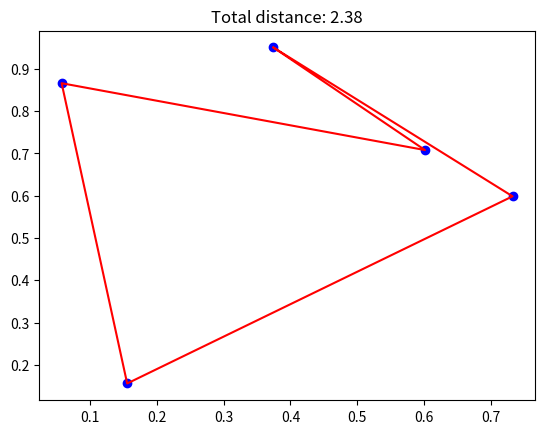

Write Python code to recreate this figure.
import numpy as np

class TSPEnv:
    def __init__(self, num_cities=10, seed=None):
        self.num_cities = num_cities
        self.seed = seed
        self.rng = np.random.RandomState(seed)
        self.cities = None
        self.visited = None
        self.current_city = None
        self.total_distance = None
        self.step_count = None

    def reset(self):
        # 都市座標をランダム生成（[0,1]区間）
        self.cities = self.rng.rand(self.num_cities, 2)
        self.visited = np.zeros(self.num_cities, dtype=bool)
        self.current_city = self.rng.randint(self.num_cities)
        self.visited[self.current_city] = True
        self.total_distance = 0.0
        self.step_count = 0
        return self._get_obs()

    def _get_obs(self):
        # 状態: [都市座標, 訪問フラグ, 現在地]
        return {
            'cities': self.cities.copy(),  # (num_cities, 2)
            'visited': self.visited.copy(),  # (num_cities,)
            'current_city': self.current_city
        }

    def step(self, action):
        # action: 次に移動する都市のインデックス
        if self.visited[action]:
            # 既に訪問済み都市を選んだ場合は大きなペナルティ
            reward = -100.0
            done = True
            return self._get_obs(), reward, done, {}

        # 距離計算
        prev_city = self.current_city
        dist = np.linalg.norm(self.cities[prev_city] - self.cities[action])
        self.total_distance += dist
        self.current_city = action
        self.visited[action] = True
        self.step_count += 1

        done = self.step_count == self.num_cities - 1
        reward = -dist  # 距離のマイナスを報酬

        if done:
            # 最後はスタート地点に戻る
            start_city = np.where(self.visited)[0][0]
            dist_return = np.linalg.norm(self.cities[self.current_city] - self.cities[start_city])
            self.total_distance += dist_return
            reward -= dist_return

        return self._get_obs(), reward, done, {}

    def render(self):
        import matplotlib.pyplot as plt
        plt.scatter(self.cities[:,0], self.cities[:,1], c='blue')
        order = [np.where(self.visited)[0][0]]  # スタート地点
        for i, v in enumerate(self.visited):
            if v and i not in order:
                order.append(i)
        order.append(order[0])  # return to start
        path = self.cities[order]
        plt.plot(path[:,0], path[:,1], c='red')
        plt.title(f'Total distance: {self.total_distance:.2f}')
        plt.show()

# 使い方例
if __name__ == '__main__':
    env = TSPEnv(num_cities=5, seed=42)
    obs = env.reset()
    print('都市座標:', obs['cities'])
    for _ in range(4):
        # ランダムに未訪問都市を選択
        unvisited = np.where(~obs['visited'])[0]
        action = np.random.choice(unvisited)
        obs, reward, done, _ = env.step(action)
        print(f'都市{action}へ移動, 報酬: {reward:.2f}')
        if done:
            break
    env.render()
